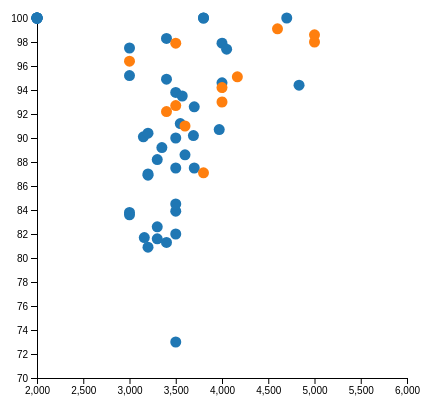
D3 v4 page, settled after 360 driven frames (6 s of simulated time); the page loaded 1 data file(s).



// set the dimensions and margins of the graph
var margin = {top: 10, right: 30, bottom: 30, left: 60},
    width = 460 - margin.left - margin.right,
    height = 400 - margin.top - margin.bottom;
    // append the svg object to the body of the page
    var svg = d3.select("#my_dataviz")
      .append("svg")
        .attr("width", width + margin.left + margin.right)
        .attr("height", height + margin.top + margin.bottom)
      .append("g")
        .attr("transform",
              "translate(" + margin.left + "," + margin.top + ")")

//Read the data
d3.csv("university.csv", function(data) {

    // List of groups (here I have one group per column)
    var allGroup = ["university", "degree", "salary", "empRate"]

  // Add X axis
  var x = d3.scaleLinear()
    .domain([0, 0])
    .range([ 0, width ]);
  svg.append("g")
    .attr("class", "myXaxis")   // Note that here we give a class to the X axis, to be able to call it later and modify it
    .attr("transform", "translate(0," + height + ")")
    .call(d3.axisBottom(x))
    .attr("opacity", "0")
	

  // Add Y axis
  var y = d3.scaleLinear()
    .domain([70, 100])
    .range([ height, 0]);
  svg.append("g")
    .call(d3.axisLeft(y));
	
	// add colorScale
	var colorScale = d3.scaleOrdinal(d3.schemeCategory10);

	
	
	    // create a tooltip
    var Tooltip = d3.select("#my_dataviz")
      .append("div")
      .style("opacity", 0)
      .attr("class", "tooltip")
      .style("background-color", "white")
      .style("border", "solid")
      .style("border-width", "2px")
      .style("border-radius", "5px")
      .style("padding", "5px")

      // Three function that change the tooltip when user hover / move / leave a cell
      var mouseover = function(d) {
        Tooltip
          .style("opacity", 1)
      }
      var mousemove = function(d) {
        Tooltip
          .html("Uni course:" +d.university+" "+d.degree+", Salary: " + d.salary + "SGD and Employment Rate: " + d.empRate+"%")
          .style("left", (d3.mouse(this)[0]+70) + "px")
          .style("top", (d3.mouse(this)[1]) + "px")
      }
      var mouseleave = function(d) {
        Tooltip
          .style("opacity", 0)
      }
	  
	  
	    // Add dots
  svg.append('g')
    .selectAll("dot")
    .data(data)
    .enter()
    .append("circle")
      .attr("cx", function (d) { return x(d.salary); } )
      .attr("cy", function (d) { return y(d.empRate); } )
      .attr("r", 5.5)
      .style("fill", function(d) { return colorScale(d.university); })
	  	  .on("mouseover", mouseover)
        .on("mousemove", mousemove)
        .on("mouseleave", mouseleave)
		
		
  // new X axis
  x.domain([2000, 6000])
  svg.select(".myXaxis")
    .transition()
    .duration(2000)
    .attr("opacity", "1")
    .call(d3.axisBottom(x));

  svg.selectAll("circle")
    .transition()
    .delay(function(d,i){return(i*3)})
    .duration(2000)
    .attr("cx", function (d) { return x(d.salary); } )
    .attr("cy", function (d) { return y(d.empRate); } )
	  
})



### data: university.csv
?university, degree, salary, empRate
NTU, Accountancy, 3000, 97.5
NTU, Accountancy and Business, 4000, 97.9
NTU, Business, 3500, 93.8
NTU, Business and Computing, 4833, 94.4
NTU, Aerospace Engineering, 3700, 87.5
NTU, Aerospace Engineering and Economics **, na, na
NTU, Bioengineering, 3400, 81.3
NTU, Business and Computer Engineering **, na, na
NTU, Chemical and Biomolecular Engineering, 3600, 88.6
NTU, Chemical and Biomolecular Engineering an…, na, na
NTU, Civil Engineering, 3400, 94.9
NTU, Civil Engineering and Economics **, na, na
NTU, Computer Engineering, 4000, 94.6
NTU, Computer Science, 4050, 97.4
NTU, Electrical and Electronic Engineering, 3700, 92.6
NTU, Environmental Engineering, 3500, 83.9
NTU, Environmental Engineering and Economics …, na, na
NTU, Information Engineering and Media, 3970, 90.7
NTU, Maritime Studies, 3400, 98.3
NTU, Materials Engineering, 3500, 82
NTU, Materials Engineering and Economics **, na, na
NTU, Mechanical Engineering, 3500, 84.5
NTU, Mechanical Engineering and Economics **, na, na
NTU, Art, Design & Media, 3000, 83.6
NTU, Chinese, 3150, 90.1
NTU, Communication Studies, 3200, 90.4
NTU, Economics, 3300, 88.2
NTU, English, 3000, 83.8
NTU, History, 3500, 73
NTU, Linguistics And Multilingual Studies, 3160, 81.7
NTU, Philosophy, 3300, 82.6
NTU, Psychology, 3350, 89.2
NTU, Public Policy And Global Affairs, 3691, 90.2
NTU, Sociology, 3200, 86.9
NTU, Biological Sciences, 3300, 81.6
NTU, Biomedical Sciences & Chinese Medicine, 3000, 95.2
NTU, Chemistry & Biological Chemistry, 3200, 80.9
NTU, Environmental Earth Systems Sciences, 3500, 87.5
NTU, Mathematical Sciences, 3549, 91.2
NTU, Mathematics & Economics, 3570, 93.5
NTU, Physics & Applied Physics, 3500, 90
NTU, Sports Science and Management, 3200, 87
NTU, Arts (with Education), 3800, 100
NTU, Science (with Education), 3800, 100
NTU, Medicine, 4700, 100
SMU, Accountancy, 3000, 96.4
SMU, Accountancy (Cum Laude and above), 3500, 97.9
SMU, Business Management, 3600, 91
SMU, Business Management (Cum Laude and above…, 4000, 93
SMU, Economics, 3800, 87.1
SMU, Economics (Cum Laude and above), 4000, 94.2
SMU, Information Systems, 4166, 95.1
SMU, Information Systems (Cum Laude and above…, 5000, 98
SMU, Social Sciences, 3400, 92.2
SMU, Social Sciences (Cum Laude and above), 3500, 92.7
SMU, Law #, 4600, 99.1
SMU, Law (Cum Laude and above) #, 5000, 98.6